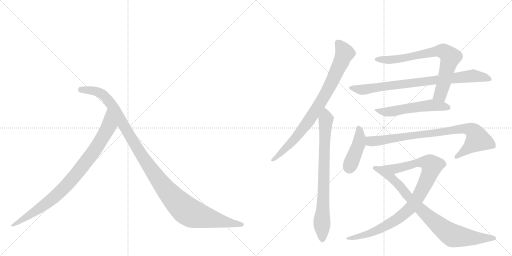
t = 0.00 s
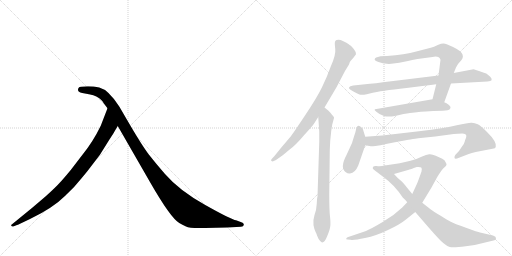
t = 1.98 s
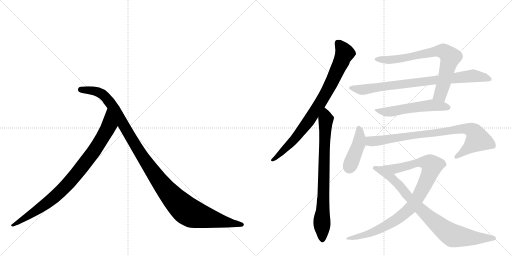
t = 3.95 s
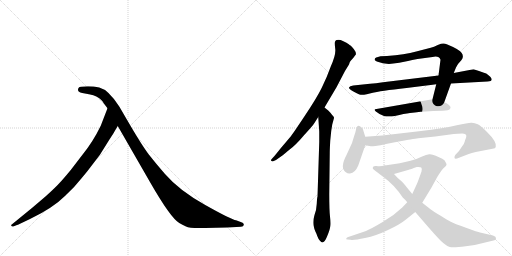
t = 5.93 s
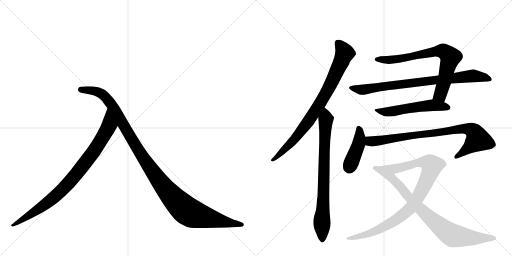
t = 7.90 s
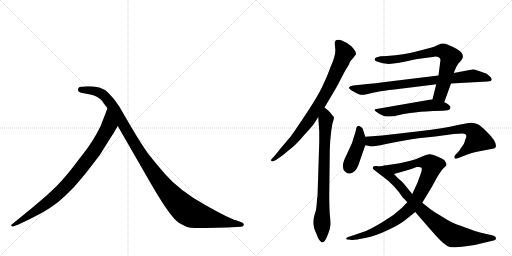
t = 9.88 s

The animated SVG that drew these frames (rendered in a browser with its animation timeline set to each time). Animation: 11 CSS @keyframes rules; one cycle of 9.88 s.

<svg version="1.1" viewBox="0 0 2048 1024" xmlns="http://www.w3.org/2000/svg">
  <g stroke="lightgray" stroke-dasharray="1,1" stroke-width="1" transform="scale(4, 4)">
    <line x1="0" y1="0" x2="256" y2="256"></line>
    <line x1="256" y1="0" x2="0" y2="256"></line>
    <line x1="128" y1="0" x2="128" y2="256"></line>
    <line x1="0" y1="128" x2="256" y2="128"></line>
    <line x1="256" y1="0" x2="512" y2="256"></line>
    <line x1="512" y1="0" x2="256" y2="256"></line>
    <line x1="384" y1="0" x2="384" y2="256"></line>
    <line x1="256" y1="128" x2="512" y2="128"></line>
  </g>
<g transform="scale(1, -1) translate(0, -850)">
   <style type="text/css">
    @keyframes keyframes0 {
      from {
       stroke: black;
       stroke-dashoffset: 882;
       stroke-width: 128;
       }
       74% {
       animation-timing-function: step-end;
       stroke: black;
       stroke-dashoffset: 0;
       stroke-width: 128;
       }
       to {
       stroke: black;
       stroke-width: 1024;
       }
       }
       #make-me-a-hanzi-animation-0 {
         animation: keyframes0 0.967773s both;
         animation-delay: 0.000000s;
         animation-timing-function: linear;
       }
    @keyframes keyframes1 {
      from {
       stroke: black;
       stroke-dashoffset: 1149;
       stroke-width: 128;
       }
       79% {
       animation-timing-function: step-end;
       stroke: black;
       stroke-dashoffset: 0;
       stroke-width: 128;
       }
       to {
       stroke: black;
       stroke-width: 1024;
       }
       }
       #make-me-a-hanzi-animation-1 {
         animation: keyframes1 1.185059s both;
         animation-delay: 0.967773s;
         animation-timing-function: linear;
       }
    @keyframes keyframes2 {
      from {
       stroke: black;
       stroke-dashoffset: 825;
       stroke-width: 128;
       }
       73% {
       animation-timing-function: step-end;
       stroke: black;
       stroke-dashoffset: 0;
       stroke-width: 128;
       }
       to {
       stroke: black;
       stroke-width: 1024;
       }
       }
       #make-me-a-hanzi-animation-2 {
         animation: keyframes2 0.921387s both;
         animation-delay: 2.152832s;
         animation-timing-function: linear;
       }
    @keyframes keyframes3 {
      from {
       stroke: black;
       stroke-dashoffset: 778;
       stroke-width: 128;
       }
       72% {
       animation-timing-function: step-end;
       stroke: black;
       stroke-dashoffset: 0;
       stroke-width: 128;
       }
       to {
       stroke: black;
       stroke-width: 1024;
       }
       }
       #make-me-a-hanzi-animation-3 {
         animation: keyframes3 0.883138s both;
         animation-delay: 3.074219s;
         animation-timing-function: linear;
       }
    @keyframes keyframes4 {
      from {
       stroke: black;
       stroke-dashoffset: 743;
       stroke-width: 128;
       }
       71% {
       animation-timing-function: step-end;
       stroke: black;
       stroke-dashoffset: 0;
       stroke-width: 128;
       }
       to {
       stroke: black;
       stroke-width: 1024;
       }
       }
       #make-me-a-hanzi-animation-4 {
         animation: keyframes4 0.854655s both;
         animation-delay: 3.957357s;
         animation-timing-function: linear;
       }
    @keyframes keyframes5 {
      from {
       stroke: black;
       stroke-dashoffset: 815;
       stroke-width: 128;
       }
       73% {
       animation-timing-function: step-end;
       stroke: black;
       stroke-dashoffset: 0;
       stroke-width: 128;
       }
       to {
       stroke: black;
       stroke-width: 1024;
       }
       }
       #make-me-a-hanzi-animation-5 {
         animation: keyframes5 0.913249s both;
         animation-delay: 4.812012s;
         animation-timing-function: linear;
       }
    @keyframes keyframes6 {
      from {
       stroke: black;
       stroke-dashoffset: 540;
       stroke-width: 128;
       }
       64% {
       animation-timing-function: step-end;
       stroke: black;
       stroke-dashoffset: 0;
       stroke-width: 128;
       }
       to {
       stroke: black;
       stroke-width: 1024;
       }
       }
       #make-me-a-hanzi-animation-6 {
         animation: keyframes6 0.689453s both;
         animation-delay: 5.725260s;
         animation-timing-function: linear;
       }
    @keyframes keyframes7 {
      from {
       stroke: black;
       stroke-dashoffset: 424;
       stroke-width: 128;
       }
       58% {
       animation-timing-function: step-end;
       stroke: black;
       stroke-dashoffset: 0;
       stroke-width: 128;
       }
       to {
       stroke: black;
       stroke-width: 1024;
       }
       }
       #make-me-a-hanzi-animation-7 {
         animation: keyframes7 0.595052s both;
         animation-delay: 6.414714s;
         animation-timing-function: linear;
       }
    @keyframes keyframes8 {
      from {
       stroke: black;
       stroke-dashoffset: 841;
       stroke-width: 128;
       }
       73% {
       animation-timing-function: step-end;
       stroke: black;
       stroke-dashoffset: 0;
       stroke-width: 128;
       }
       to {
       stroke: black;
       stroke-width: 1024;
       }
       }
       #make-me-a-hanzi-animation-8 {
         animation: keyframes8 0.934408s both;
         animation-delay: 7.009766s;
         animation-timing-function: linear;
       }
    @keyframes keyframes9 {
      from {
       stroke: black;
       stroke-dashoffset: 922;
       stroke-width: 128;
       }
       75% {
       animation-timing-function: step-end;
       stroke: black;
       stroke-dashoffset: 0;
       stroke-width: 128;
       }
       to {
       stroke: black;
       stroke-width: 1024;
       }
       }
       #make-me-a-hanzi-animation-9 {
         animation: keyframes9 1.000326s both;
         animation-delay: 7.944173s;
         animation-timing-function: linear;
       }
    @keyframes keyframes10 {
      from {
       stroke: black;
       stroke-dashoffset: 838;
       stroke-width: 128;
       }
       73% {
       animation-timing-function: step-end;
       stroke: black;
       stroke-dashoffset: 0;
       stroke-width: 128;
       }
       to {
       stroke: black;
       stroke-width: 1024;
       }
       }
       #make-me-a-hanzi-animation-10 {
         animation: keyframes10 0.931966s both;
         animation-delay: 8.944499s;
         animation-timing-function: linear;
       }
</style>
<path d="M 459 326 L 471 346 C 486 372 441 445 430 417 L 403 347 Q 371 281 329 230 L 283 170 Q 249 129 237 117 Q 226 104 183 65 L 129 19 L 47 -48 Q 44 -49 45 -53 Q 47 -57 53 -56 L 68 -50 Q 71 -50 78 -46 L 120 -26 Q 212 18 262 68 Q 298 101 327 138 Q 357 174 360 179 L 399 230 L 434 286 Q 459 325 459 326 Z" fill="lightgray"></path> 
<path d="M 471 346 L 601 120 Q 682 -21 717 -42 Q 729 -49 744 -56 Q 759 -64 820 -62 L 908 -60 L 964 -57 Q 974 -57 975 -50 Q 977 -42 963 -38 L 944 -31 Q 926 -29 821 30 Q 717 88 660 154 Q 625 194 596 231 Q 568 268 516 357 L 477 424 Q 434 491 397 500 Q 361 508 323 503 Q 315 503 313 496 Q 308 481 329 478 L 356 473 Q 393 466 409 446 Q 413 439 430 417 L 471 346 Z" fill="lightgray"></path> 
<path d="M 1415 621 L 1424 633 Q 1424 643 1415 654 Q 1406 665 1402 668 Q 1398 670 1395 673 L 1384 680 L 1369 687 Q 1361 692 1346 690 Q 1341 688 1340 683 Q 1338 678 1341 654 Q 1344 630 1323 584 Q 1307 539 1287 499 Q 1267 458 1218 385 Q 1169 311 1161 302 L 1122 256 Q 1095 222 1094 222 L 1086 213 Q 1082 208 1086 206 Q 1091 203 1095 206 L 1104 210 L 1131 229 Q 1136 234 1160 253 Q 1184 271 1216 309 Q 1251 347 1257 357 L 1273 382 L 1298 420 L 1346 501 L 1380 566 L 1396 592 Q 1399 603 1402 606 L 1411 616 Q 1413 618 1415 621 Z" fill="lightgray"></path> 
<path d="M 1273 382 L 1277 324 L 1277 282 L 1270 64 Q 1268 58 1267 35 Q 1266 11 1258 -10 Q 1251 -32 1254 -51 Q 1258 -71 1262 -77 Q 1266 -84 1269 -94 Q 1273 -105 1279 -112 Q 1286 -120 1289 -120 Q 1299 -120 1309 -94 Q 1320 -68 1321 -55 Q 1323 -43 1320 -16 Q 1317 11 1317 73 L 1319 241 Q 1319 252 1321 288 L 1325 327 L 1329 352 L 1336 378 Q 1336 383 1327 392 Q 1324 397 1313 408 L 1298 420 C 1275 439 1271 412 1273 382 Z" fill="lightgray"></path> 
<path d="M 1777 441 L 1804 516 L 1815 558 L 1824 580 Q 1830 594 1846 610 Q 1857 624 1846 639 Q 1836 653 1787 673 Q 1777 678 1764 675 L 1751 670 Q 1735 662 1723 659 L 1665 644 Q 1619 631 1548 626 L 1522 625 Q 1499 620 1499 614 Q 1496 608 1514 602 Q 1532 596 1547 595 Q 1562 593 1597 599 L 1632 606 Q 1647 610 1670 614 L 1730 622 Q 1756 628 1762 611 L 1754 548 L 1745 513 L 1730 453 C 1723 424 1767 413 1777 441 Z" fill="lightgray"></path> 
<path d="M 1804 516 L 1950 524 Q 1977 525 1961 543 Q 1950 553 1945 556 Q 1941 558 1916 566 L 1894 573 L 1815 558 L 1754 548 L 1532 521 Q 1502 516 1480 515 L 1413 508 Q 1398 505 1397 501 Q 1391 497 1410 486 Q 1430 475 1438 472 Q 1446 469 1467 473 L 1487 478 Q 1519 486 1626 498 L 1706 508 Q 1720 509 1745 513 L 1804 516 Z" fill="lightgray"></path> 
<path d="M 1640 398 L 1659 400 Q 1711 406 1733 406 L 1770 407 Q 1796 409 1799 413 Q 1802 416 1802 422 Q 1797 433 1777 441 L 1730 453 L 1506 414 Q 1486 414 1518 394 L 1536 386 Q 1545 384 1550 384 L 1567 384 L 1579 386 Q 1618 396 1640 398 Z" fill="lightgray"></path> 
<path d="M 1461 303 L 1452 332 Q 1451 337 1444 342 Q 1437 347 1433 347 Q 1430 346 1426 340 L 1421 319 L 1416 304 Q 1409 276 1398 256 L 1386 230 Q 1359 179 1382 162 Q 1392 154 1400 156 Q 1421 159 1433 188 L 1461 269 C 1467 285 1467 285 1461 303 Z" fill="lightgray"></path> 
<path d="M 1815 314 L 1849 316 Q 1865 314 1865 308 Q 1866 302 1863 296 Q 1860 290 1859 284 Q 1858 277 1848 264 L 1836 246 L 1821 230 Q 1817 225 1818 218 Q 1820 212 1836 219 L 1875 234 Q 1886 239 1903 242 L 1970 255 Q 1982 256 1983 262 Q 1989 282 1947 323 Q 1924 347 1911 353 Q 1899 358 1887 359 Q 1875 360 1827 349 Q 1780 337 1676 325 L 1529 308 L 1461 303 C 1431 301 1431 274 1461 269 L 1483 265 Q 1484 264 1502 266 Q 1521 268 1544 274 L 1595 284 Q 1670 297 1673 297 L 1741 304 L 1815 314 Z" fill="lightgray"></path> 
<path d="M 1629 41 L 1609 20 Q 1574 -14 1529 -39 Q 1485 -65 1464 -74 L 1390 -99 Q 1385 -101 1385 -105 Q 1383 -108 1390 -108 L 1402 -109 Q 1415 -112 1460 -102 Q 1505 -93 1552 -70 Q 1599 -48 1620 -31 L 1661 2 L 1689 39 L 1726 100 L 1749 142 Q 1767 171 1776 179 Q 1786 187 1786 191 Q 1787 194 1782 202 Q 1780 210 1769 215 L 1743 227 Q 1728 234 1717 233 Q 1706 232 1686 223 Q 1667 213 1642 207 L 1599 197 L 1539 188 C 1509 184 1547 146 1576 154 L 1632 170 Q 1642 173 1667 182 Q 1681 183 1685 180 Q 1689 176 1686 164 Q 1671 121 1667 113 L 1649 74 L 1629 41 Z" fill="lightgray"></path> 
<path d="M 1661 2 L 1712 -57 Q 1759 -111 1773 -122 Q 1787 -134 1799 -138 Q 1812 -142 1863 -135 L 1899 -130 L 1978 -111 Q 1984 -109 1984 -103 Q 1985 -97 1972 -92 L 1920 -80 Q 1913 -79 1864 -61 Q 1816 -44 1803 -37 Q 1791 -31 1761 -12 Q 1731 6 1722 13 L 1689 39 L 1649 74 L 1626 102 Q 1624 107 1605 126 Q 1593 134 1576 154 C 1556 176 1544 189 1539 188 Q 1522 183 1506 186 Q 1491 188 1491 177 Q 1491 174 1497 170 L 1535 141 Q 1578 110 1611 60 Q 1621 51 1629 41 L 1661 2 Z" fill="lightgray"></path> 
      <clipPath id="make-me-a-hanzi-clip-0">
      <path d="M 459 326 L 471 346 C 486 372 441 445 430 417 L 403 347 Q 371 281 329 230 L 283 170 Q 249 129 237 117 Q 226 104 183 65 L 129 19 L 47 -48 Q 44 -49 45 -53 Q 47 -57 53 -56 L 68 -50 Q 71 -50 78 -46 L 120 -26 Q 212 18 262 68 Q 298 101 327 138 Q 357 174 360 179 L 399 230 L 434 286 Q 459 325 459 326 Z" fill="lightgray"></path>
      </clipPath>
      <path clip-path="url(#make-me-a-hanzi-clip-0)" d="M 430 409 L 436 349 L 428 330 L 379 250 L 292 137 L 189 38 L 50 -52 " fill="none" id="make-me-a-hanzi-animation-0" stroke-dasharray="754 1508" stroke-linecap="round"></path>

      <clipPath id="make-me-a-hanzi-clip-1">
      <path d="M 471 346 L 601 120 Q 682 -21 717 -42 Q 729 -49 744 -56 Q 759 -64 820 -62 L 908 -60 L 964 -57 Q 974 -57 975 -50 Q 977 -42 963 -38 L 944 -31 Q 926 -29 821 30 Q 717 88 660 154 Q 625 194 596 231 Q 568 268 516 357 L 477 424 Q 434 491 397 500 Q 361 508 323 503 Q 315 503 313 496 Q 308 481 329 478 L 356 473 Q 393 466 409 446 Q 413 439 430 417 L 471 346 Z" fill="lightgray"></path>
      </clipPath>
      <path clip-path="url(#make-me-a-hanzi-clip-1)" d="M 324 491 L 396 480 L 432 451 L 616 155 L 677 76 L 742 11 L 775 -7 L 826 -21 L 966 -49 " fill="none" id="make-me-a-hanzi-animation-1" stroke-dasharray="1021 2042" stroke-linecap="round"></path>

      <clipPath id="make-me-a-hanzi-clip-2">
      <path d="M 1415 621 L 1424 633 Q 1424 643 1415 654 Q 1406 665 1402 668 Q 1398 670 1395 673 L 1384 680 L 1369 687 Q 1361 692 1346 690 Q 1341 688 1340 683 Q 1338 678 1341 654 Q 1344 630 1323 584 Q 1307 539 1287 499 Q 1267 458 1218 385 Q 1169 311 1161 302 L 1122 256 Q 1095 222 1094 222 L 1086 213 Q 1082 208 1086 206 Q 1091 203 1095 206 L 1104 210 L 1131 229 Q 1136 234 1160 253 Q 1184 271 1216 309 Q 1251 347 1257 357 L 1273 382 L 1298 420 L 1346 501 L 1380 566 L 1396 592 Q 1399 603 1402 606 L 1411 616 Q 1413 618 1415 621 Z" fill="lightgray"></path>
      </clipPath>
      <path clip-path="url(#make-me-a-hanzi-clip-2)" d="M 1353 678 L 1379 636 L 1298 466 L 1241 376 L 1174 288 L 1091 210 " fill="none" id="make-me-a-hanzi-animation-2" stroke-dasharray="697 1394" stroke-linecap="round"></path>

      <clipPath id="make-me-a-hanzi-clip-3">
      <path d="M 1273 382 L 1277 324 L 1277 282 L 1270 64 Q 1268 58 1267 35 Q 1266 11 1258 -10 Q 1251 -32 1254 -51 Q 1258 -71 1262 -77 Q 1266 -84 1269 -94 Q 1273 -105 1279 -112 Q 1286 -120 1289 -120 Q 1299 -120 1309 -94 Q 1320 -68 1321 -55 Q 1323 -43 1320 -16 Q 1317 11 1317 73 L 1319 241 Q 1319 252 1321 288 L 1325 327 L 1329 352 L 1336 378 Q 1336 383 1327 392 Q 1324 397 1313 408 L 1298 420 C 1275 439 1271 412 1273 382 Z" fill="lightgray"></path>
      </clipPath>
      <path clip-path="url(#make-me-a-hanzi-clip-3)" d="M 1297 411 L 1304 373 L 1287 -34 L 1289 -110 " fill="none" id="make-me-a-hanzi-animation-3" stroke-dasharray="650 1300" stroke-linecap="round"></path>

      <clipPath id="make-me-a-hanzi-clip-4">
      <path d="M 1777 441 L 1804 516 L 1815 558 L 1824 580 Q 1830 594 1846 610 Q 1857 624 1846 639 Q 1836 653 1787 673 Q 1777 678 1764 675 L 1751 670 Q 1735 662 1723 659 L 1665 644 Q 1619 631 1548 626 L 1522 625 Q 1499 620 1499 614 Q 1496 608 1514 602 Q 1532 596 1547 595 Q 1562 593 1597 599 L 1632 606 Q 1647 610 1670 614 L 1730 622 Q 1756 628 1762 611 L 1754 548 L 1745 513 L 1730 453 C 1723 424 1767 413 1777 441 Z" fill="lightgray"></path>
      </clipPath>
      <path clip-path="url(#make-me-a-hanzi-clip-4)" d="M 1506 613 L 1587 613 L 1753 646 L 1783 639 L 1801 618 L 1783 544 L 1761 472 L 1738 459 " fill="none" id="make-me-a-hanzi-animation-4" stroke-dasharray="615 1230" stroke-linecap="round"></path>

      <clipPath id="make-me-a-hanzi-clip-5">
      <path d="M 1804 516 L 1950 524 Q 1977 525 1961 543 Q 1950 553 1945 556 Q 1941 558 1916 566 L 1894 573 L 1815 558 L 1754 548 L 1532 521 Q 1502 516 1480 515 L 1413 508 Q 1398 505 1397 501 Q 1391 497 1410 486 Q 1430 475 1438 472 Q 1446 469 1467 473 L 1487 478 Q 1519 486 1626 498 L 1706 508 Q 1720 509 1745 513 L 1804 516 Z" fill="lightgray"></path>
      </clipPath>
      <path clip-path="url(#make-me-a-hanzi-clip-5)" d="M 1403 498 L 1456 491 L 1892 547 L 1956 533 " fill="none" id="make-me-a-hanzi-animation-5" stroke-dasharray="687 1374" stroke-linecap="round"></path>

      <clipPath id="make-me-a-hanzi-clip-6">
      <path d="M 1640 398 L 1659 400 Q 1711 406 1733 406 L 1770 407 Q 1796 409 1799 413 Q 1802 416 1802 422 Q 1797 433 1777 441 L 1730 453 L 1506 414 Q 1486 414 1518 394 L 1536 386 Q 1545 384 1550 384 L 1567 384 L 1579 386 Q 1618 396 1640 398 Z" fill="lightgray"></path>
      </clipPath>
      <path clip-path="url(#make-me-a-hanzi-clip-6)" d="M 1509 402 L 1570 404 L 1711 428 L 1791 421 " fill="none" id="make-me-a-hanzi-animation-6" stroke-dasharray="412 824" stroke-linecap="round"></path>

      <clipPath id="make-me-a-hanzi-clip-7">
      <path d="M 1461 303 L 1452 332 Q 1451 337 1444 342 Q 1437 347 1433 347 Q 1430 346 1426 340 L 1421 319 L 1416 304 Q 1409 276 1398 256 L 1386 230 Q 1359 179 1382 162 Q 1392 154 1400 156 Q 1421 159 1433 188 L 1461 269 C 1467 285 1467 285 1461 303 Z" fill="lightgray"></path>
      </clipPath>
      <path clip-path="url(#make-me-a-hanzi-clip-7)" d="M 1435 338 L 1435 275 L 1397 177 " fill="none" id="make-me-a-hanzi-animation-7" stroke-dasharray="296 592" stroke-linecap="round"></path>

      <clipPath id="make-me-a-hanzi-clip-8">
      <path d="M 1815 314 L 1849 316 Q 1865 314 1865 308 Q 1866 302 1863 296 Q 1860 290 1859 284 Q 1858 277 1848 264 L 1836 246 L 1821 230 Q 1817 225 1818 218 Q 1820 212 1836 219 L 1875 234 Q 1886 239 1903 242 L 1970 255 Q 1982 256 1983 262 Q 1989 282 1947 323 Q 1924 347 1911 353 Q 1899 358 1887 359 Q 1875 360 1827 349 Q 1780 337 1676 325 L 1529 308 L 1461 303 C 1431 301 1431 274 1461 269 L 1483 265 Q 1484 264 1502 266 Q 1521 268 1544 274 L 1595 284 Q 1670 297 1673 297 L 1741 304 L 1815 314 Z" fill="lightgray"></path>
      </clipPath>
      <path clip-path="url(#make-me-a-hanzi-clip-8)" d="M 1468 297 L 1481 285 L 1519 287 L 1842 335 L 1876 334 L 1895 324 L 1911 292 L 1824 223 " fill="none" id="make-me-a-hanzi-animation-8" stroke-dasharray="713 1426" stroke-linecap="round"></path>

      <clipPath id="make-me-a-hanzi-clip-9">
      <path d="M 1629 41 L 1609 20 Q 1574 -14 1529 -39 Q 1485 -65 1464 -74 L 1390 -99 Q 1385 -101 1385 -105 Q 1383 -108 1390 -108 L 1402 -109 Q 1415 -112 1460 -102 Q 1505 -93 1552 -70 Q 1599 -48 1620 -31 L 1661 2 L 1689 39 L 1726 100 L 1749 142 Q 1767 171 1776 179 Q 1786 187 1786 191 Q 1787 194 1782 202 Q 1780 210 1769 215 L 1743 227 Q 1728 234 1717 233 Q 1706 232 1686 223 Q 1667 213 1642 207 L 1599 197 L 1539 188 C 1509 184 1547 146 1576 154 L 1632 170 Q 1642 173 1667 182 Q 1681 183 1685 180 Q 1689 176 1686 164 Q 1671 121 1667 113 L 1649 74 L 1629 41 Z" fill="lightgray"></path>
      </clipPath>
      <path clip-path="url(#make-me-a-hanzi-clip-9)" d="M 1547 187 L 1581 175 L 1673 199 L 1702 201 L 1728 187 L 1704 121 L 1671 58 L 1646 23 L 1602 -17 L 1553 -49 L 1485 -80 L 1389 -103 " fill="none" id="make-me-a-hanzi-animation-9" stroke-dasharray="794 1588" stroke-linecap="round"></path>

      <clipPath id="make-me-a-hanzi-clip-10">
      <path d="M 1661 2 L 1712 -57 Q 1759 -111 1773 -122 Q 1787 -134 1799 -138 Q 1812 -142 1863 -135 L 1899 -130 L 1978 -111 Q 1984 -109 1984 -103 Q 1985 -97 1972 -92 L 1920 -80 Q 1913 -79 1864 -61 Q 1816 -44 1803 -37 Q 1791 -31 1761 -12 Q 1731 6 1722 13 L 1689 39 L 1649 74 L 1626 102 Q 1624 107 1605 126 Q 1593 134 1576 154 C 1556 176 1544 189 1539 188 Q 1522 183 1506 186 Q 1491 188 1491 177 Q 1491 174 1497 170 L 1535 141 Q 1578 110 1611 60 Q 1621 51 1629 41 L 1661 2 Z" fill="lightgray"></path>
      </clipPath>
      <path clip-path="url(#make-me-a-hanzi-clip-10)" d="M 1499 178 L 1533 167 L 1560 145 L 1684 11 L 1808 -90 L 1889 -102 L 1976 -103 " fill="none" id="make-me-a-hanzi-animation-10" stroke-dasharray="710 1420" stroke-linecap="round"></path>

</g>
</svg>
